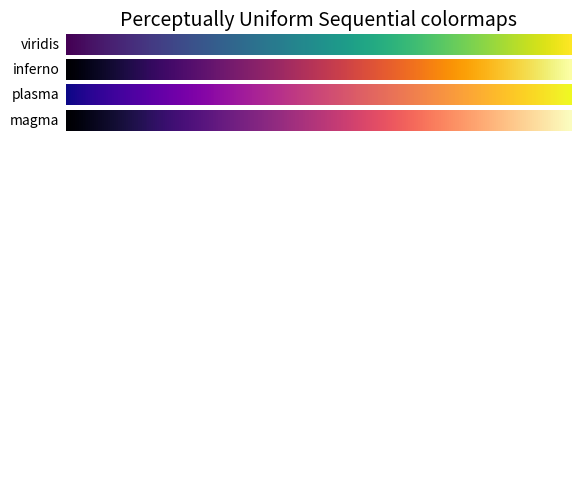
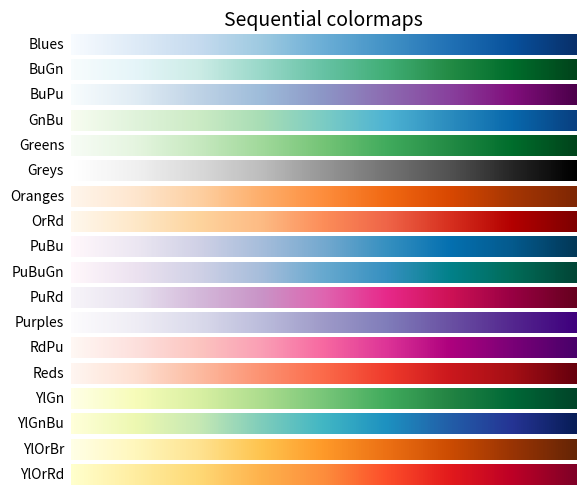
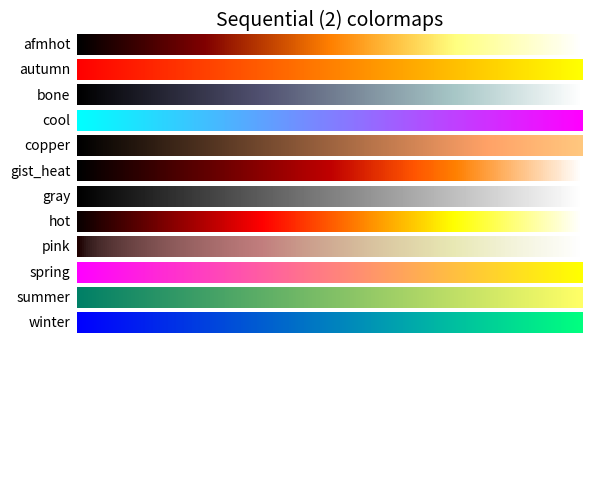
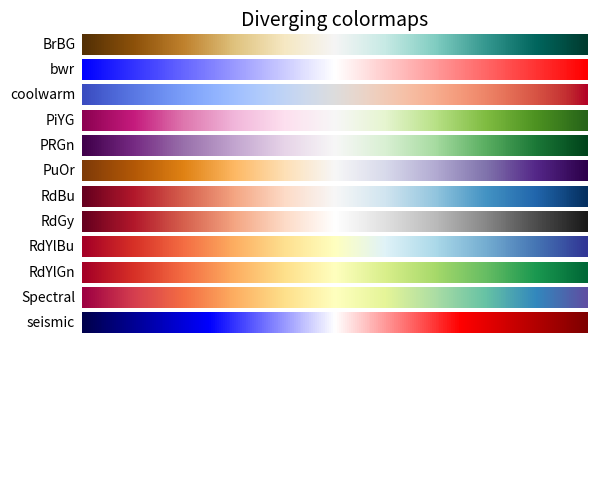
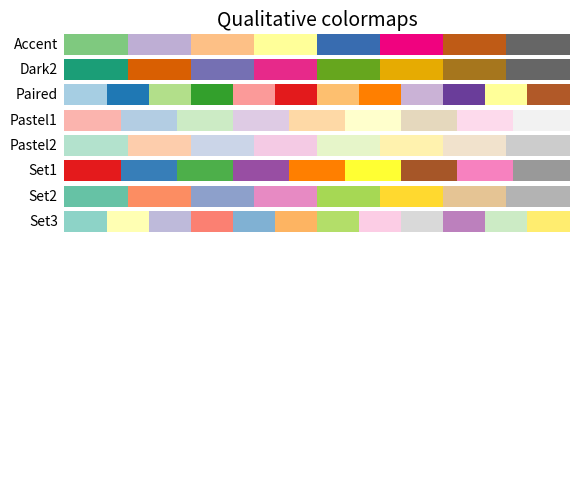
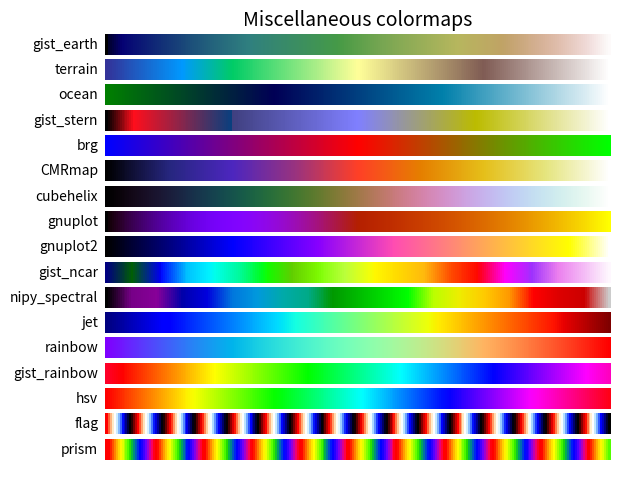

Write the Python code that produced these figures, in order.
#[python]view plain copy
import numpy as np
import matplotlib.pyplot as plt

# Have colormaps separated into categories:
# http://matplotlib.org/examples/color/colormaps_reference.html

cmaps = [('Perceptually Uniform Sequential',
          ['viridis', 'inferno', 'plasma', 'magma']),
         ('Sequential', ['Blues', 'BuGn', 'BuPu',
                         'GnBu', 'Greens', 'Greys', 'Oranges', 'OrRd',
                         'PuBu', 'PuBuGn', 'PuRd', 'Purples', 'RdPu',
                         'Reds', 'YlGn', 'YlGnBu', 'YlOrBr', 'YlOrRd']),
         ('Sequential (2)', ['afmhot', 'autumn', 'bone', 'cool',
                             'copper', 'gist_heat', 'gray', 'hot',
                             'pink', 'spring', 'summer', 'winter']),
         ('Diverging', ['BrBG', 'bwr', 'coolwarm', 'PiYG', 'PRGn', 'PuOr',
                        'RdBu', 'RdGy', 'RdYlBu', 'RdYlGn', 'Spectral',
                        'seismic']),
         ('Qualitative', ['Accent', 'Dark2', 'Paired', 'Pastel1',
                          'Pastel2', 'Set1', 'Set2', 'Set3']),
         ('Miscellaneous', ['gist_earth', 'terrain', 'ocean', 'gist_stern',
                            'brg', 'CMRmap', 'cubehelix',
                            'gnuplot', 'gnuplot2', 'gist_ncar',
                            'nipy_spectral', 'jet', 'rainbow',
                            'gist_rainbow', 'hsv', 'flag', 'prism'])]

nrows = max(len(cmap_list) for cmap_category, cmap_list in cmaps)
gradient = np.linspace(0, 1, 256)
gradient = np.vstack((gradient, gradient))


def plot_color_gradients(cmap_category, cmap_list):
    fig, axes = plt.subplots(nrows=nrows)
    fig.subplots_adjust(top=0.95, bottom=0.01, left=0.2, right=0.99)
    axes[0].set_title(cmap_category + ' colormaps', fontsize=14)

    for ax, name in zip(axes, cmap_list):
        ax.imshow(gradient, aspect='auto', cmap=plt.get_cmap(name))
        pos = list(ax.get_position().bounds)
        x_text = pos[0] - 0.01
        y_text = pos[1] + pos[3] / 2.
        fig.text(x_text, y_text, name, va='center', ha='right', fontsize=10)

        # Turn off *all* ticks & spines, not just the ones with colormaps.
    for ax in axes:
        ax.set_axis_off()


for cmap_category, cmap_list in cmaps:
    plot_color_gradients(cmap_category, cmap_list)

plt.show()
